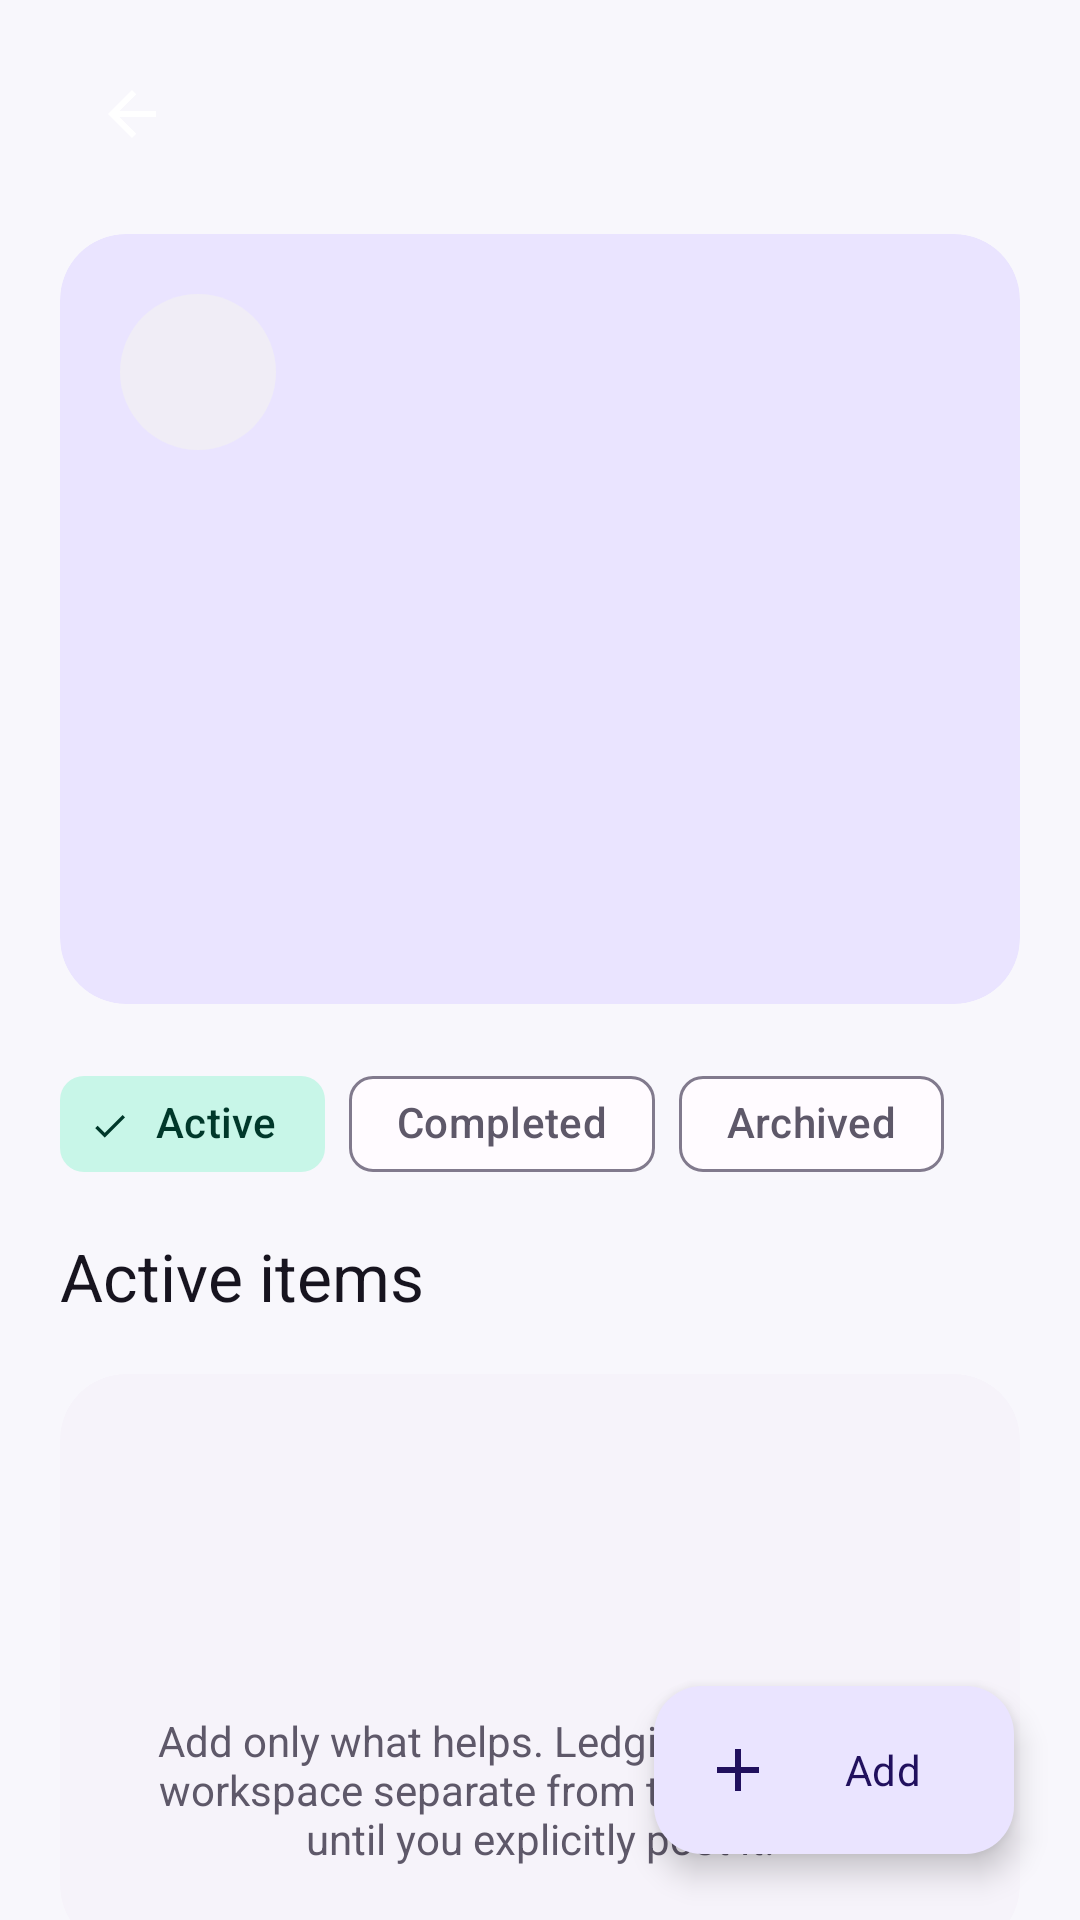

Android layout source for this screen:
<!-- AndroidManifest.xml: application theme Theme.Goldmine -->
<!-- res/layout/fragment_workspace.xml -->
<?xml version="1.0" encoding="utf-8"?>
<androidx.coordinatorlayout.widget.CoordinatorLayout xmlns:android="http://schemas.android.com/apk/res/android"
    xmlns:app="http://schemas.android.com/apk/res-auto"
    android:layout_width="match_parent"
    android:layout_height="match_parent"
    android:background="@color/background">

    <LinearLayout
        android:layout_width="match_parent"
        android:layout_height="match_parent"
        android:orientation="vertical">

        <com.google.android.material.appbar.MaterialToolbar
            android:id="@+id/toolbar"
            android:layout_width="match_parent"
            android:layout_height="wrap_content"
            android:layout_marginHorizontal="16dp"
            android:layout_marginTop="6dp"
            app:navigationIcon="@drawable/ic_back" />

        <androidx.core.widget.NestedScrollView
            android:layout_width="match_parent"
            android:layout_height="0dp"
            android:layout_weight="1"
            android:clipToPadding="false"
            android:fillViewport="true"
            android:paddingBottom="96dp">

            <LinearLayout
                android:layout_width="match_parent"
                android:layout_height="wrap_content"
                android:orientation="vertical"
                android:paddingStart="20dp"
                android:paddingEnd="20dp">

                <com.google.android.material.card.MaterialCardView
                    style="@style/Widget.Ledgerly.Card.Borderless"
                    android:layout_width="match_parent"
                    android:layout_height="wrap_content"
                    android:layout_marginTop="8dp"
                    app:cardBackgroundColor="@color/primary_container">

                    <LinearLayout
                        android:layout_width="match_parent"
                        android:layout_height="wrap_content"
                        android:orientation="vertical"
                        android:padding="20dp">

                        <TextView
                            android:id="@+id/heroIcon"
                            android:layout_width="52dp"
                            android:layout_height="52dp"
                            android:background="@drawable/bg_surface_pill"
                            android:gravity="center"
                            android:textColor="@color/primary"
                            android:textSize="24sp" />

                        <TextView
                            android:id="@+id/heroTitle"
                            android:layout_width="match_parent"
                            android:layout_height="wrap_content"
                            android:layout_marginTop="14dp"
                            android:textAppearance="@style/TextAppearance.Ledgerly.Display" />

                        <TextView
                            android:id="@+id/heroSubtitle"
                            android:layout_width="match_parent"
                            android:layout_height="wrap_content"
                            android:layout_marginTop="5dp"
                            android:textAppearance="?attr/textAppearanceBodyMedium"
                            android:textColor="@color/on_surface_variant" />

                        <TextView
                            android:id="@+id/heroAmount"
                            android:layout_width="match_parent"
                            android:layout_height="wrap_content"
                            android:layout_marginTop="18dp"
                            android:textAppearance="?attr/textAppearanceHeadlineMedium"
                            android:textColor="@color/on_primary_container"
                            android:textStyle="bold" />

                        <TextView
                            android:id="@+id/heroMeta"
                            android:layout_width="match_parent"
                            android:layout_height="wrap_content"
                            android:layout_marginTop="4dp"
                            android:textColor="@color/on_surface_variant" />
                    </LinearLayout>
                </com.google.android.material.card.MaterialCardView>

                <com.google.android.material.chip.ChipGroup
                    android:id="@+id/statusChips"
                    android:layout_width="match_parent"
                    android:layout_height="wrap_content"
                    android:layout_marginTop="16dp"
                    app:selectionRequired="true"
                    app:singleSelection="true">

                    <com.google.android.material.chip.Chip
                        android:id="@+id/chipActive"
                        style="@style/Widget.Material3.Chip.Filter"
                        android:layout_width="wrap_content"
                        android:layout_height="wrap_content"
                        android:checked="true"
                        android:text="Active" />

                    <com.google.android.material.chip.Chip
                        android:id="@+id/chipCompleted"
                        style="@style/Widget.Material3.Chip.Filter"
                        android:layout_width="wrap_content"
                        android:layout_height="wrap_content"
                        android:text="Completed" />

                    <com.google.android.material.chip.Chip
                        android:id="@+id/chipArchived"
                        style="@style/Widget.Material3.Chip.Filter"
                        android:layout_width="wrap_content"
                        android:layout_height="wrap_content"
                        android:text="Archived" />
                </com.google.android.material.chip.ChipGroup>

                <LinearLayout
                    android:layout_width="match_parent"
                    android:layout_height="wrap_content"
                    android:layout_marginTop="12dp"
                    android:gravity="center_vertical"
                    android:orientation="horizontal">

                    <TextView
                        android:id="@+id/sectionTitle"
                        android:layout_width="0dp"
                        android:layout_height="wrap_content"
                        android:layout_weight="1"
                        android:text="Active items"
                        android:textAppearance="@style/TextAppearance.Ledgerly.Section" />

                    <TextView
                        android:id="@+id/resultCount"
                        android:layout_width="wrap_content"
                        android:layout_height="wrap_content"
                        android:textColor="@color/on_surface_variant" />
                </LinearLayout>

                <androidx.recyclerview.widget.RecyclerView
                    android:id="@+id/list"
                    android:layout_width="match_parent"
                    android:layout_height="wrap_content"
                    android:layout_marginTop="6dp"
                    android:nestedScrollingEnabled="false"
            app:layoutManager="androidx.recyclerview.widget.LinearLayoutManager"
        />

                <com.google.android.material.card.MaterialCardView
                    android:id="@+id/emptyCard"
                    style="@style/Widget.Ledgerly.Card.Borderless"
                    android:layout_width="match_parent"
                    android:layout_height="wrap_content"
                    android:layout_marginTop="12dp">

                    <LinearLayout
                        android:layout_width="match_parent"
                        android:layout_height="wrap_content"
                        android:gravity="center"
                        android:orientation="vertical"
                        android:padding="28dp">

                        <TextView
                            android:id="@+id/emptyIcon"
                            android:layout_width="48dp"
                            android:layout_height="48dp"
                            android:gravity="center"
                            android:textSize="24sp" />

                        <TextView
                            android:id="@+id/emptyText"
                            android:layout_width="match_parent"
                            android:layout_height="wrap_content"
                            android:layout_marginTop="10dp"
                            android:gravity="center"
                            android:textAppearance="?attr/textAppearanceTitleMedium" />

                        <TextView
                            android:layout_width="match_parent"
                            android:layout_height="wrap_content"
                            android:layout_marginTop="5dp"
                            android:gravity="center"
                            android:text="Add only what helps. Ledgito keeps every workspace separate from the core ledger until you explicitly post it."
                            android:textColor="@color/on_surface_variant" />
                    </LinearLayout>
                </com.google.android.material.card.MaterialCardView>
            </LinearLayout>
        </androidx.core.widget.NestedScrollView>
    </LinearLayout>

    <com.google.android.material.floatingactionbutton.ExtendedFloatingActionButton
        android:id="@+id/add"
        android:layout_width="wrap_content"
        android:layout_height="wrap_content"
        android:layout_gravity="bottom|end"
        android:layout_margin="22dp"
        android:text="Add"
        app:icon="@drawable/ic_add" />
</androidx.coordinatorlayout.widget.CoordinatorLayout>
<!-- resources referenced by this layout -->
<resources>
  <color name="background">#F8F7FC</color>
  <color name="on_primary_container">#21105E</color>
  <color name="on_surface_variant">#5E5869</color>
  <color name="primary">#6C4DFF</color>
  <color name="primary_container">#EAE4FF</color>
  <!-- drawable bg_surface_pill (drawable) -->
  <shape xmlns:android="http://schemas.android.com/apk/res/android" android:shape="rectangle"><solid android:color="@color/surface_container"/><corners android:radius="999dp"/></shape>
  <!-- drawable ic_add (drawable) -->
  <vector xmlns:android="http://schemas.android.com/apk/res/android" android:width="24dp" android:height="24dp" android:viewportWidth="24" android:viewportHeight="24"><path android:fillColor="?attr/colorControlNormal" android:pathData="M11,5h2v6h6v2h-6v6h-2v-6H5v-2h6z"/></vector>
  <!-- drawable ic_back (drawable) -->
  <vector xmlns:android="http://schemas.android.com/apk/res/android" android:width="24dp" android:height="24dp" android:viewportWidth="24" android:viewportHeight="24"><path android:fillColor="@android:color/white" android:pathData="M20,11H7.83l5.59,-5.59L12,4l-8,8 8,8 1.42,-1.41L7.83,13H20v-2z"/></vector>
  <style name="TextAppearance.Ledgerly.Display" parent="TextAppearance.Material3.DisplaySmall">
          <item name="android:fontFamily">sans-serif-medium</item>
          <item name="android:letterSpacing">-0.02</item>
      </style>
  <style name="TextAppearance.Ledgerly.Section" parent="TextAppearance.Material3.TitleLarge">
          <item name="android:fontFamily">sans-serif-medium</item>
          <item name="android:textColor">@color/on_surface</item>
      </style>
  <style name="Widget.Ledgerly.Card.Borderless" parent="Widget.Ledgerly.Card">
          <item name="strokeWidth">0dp</item>
          <item name="cardBackgroundColor">@color/surface_container_low</item>
      </style>
  <color name="surface_container">#F0EDF6</color>
  <color name="on_surface">#17141F</color>
  <color name="surface_container_low">#F6F3FA</color>
  <color name="on_primary">#FFFFFF</color>
  <color name="secondary">#00A87A</color>
  <color name="on_secondary">#FFFFFF</color>
  <color name="secondary_container">#C8F6E8</color>
  <color name="on_secondary_container">#00382A</color>
  <color name="tertiary">#B56A00</color>
  <color name="on_tertiary">#FFFFFF</color>
  <color name="tertiary_container">#FFE0B0</color>
  <color name="on_tertiary_container">#3A2000</color>
  <color name="surface">#FFFBFF</color>
  <color name="surface_variant">#F0EDF7</color>
  <color name="outline">#817A8D</color>
  <color name="error">#BA1A1A</color>
  <color name="on_error">#FFFFFF</color>
  <color name="nav_surface">#FEFAFF</color>
  <style name="Widget.Ledgerly.Button" parent="Widget.Material3.Button">
          <item name="cornerRadius">16dp</item>
          <item name="android:minHeight">52dp</item>
          <item name="android:textAllCaps">false</item>
          <item name="android:fontFamily">sans-serif-medium</item>
      </style>
  <style name="ShapeAppearance.Ledgerly.Small" parent="ShapeAppearance.Material3.Corner.Medium">
          <item name="cornerSize">12dp</item>
      </style>
  <style name="ShapeAppearance.Ledgerly.Medium" parent="ShapeAppearance.Material3.Corner.Large">
          <item name="cornerSize">18dp</item>
      </style>
  <style name="ShapeAppearance.Ledgerly.Large" parent="ShapeAppearance.Material3.Corner.ExtraLarge">
          <item name="cornerSize">28dp</item>
      </style>
  <color name="outline_variant">#D6D0DE</color>
  <style name="TextAppearance.Ledgerly.Nav" parent="TextAppearance.Material3.LabelSmall">
          <item name="android:fontFamily">sans-serif-medium</item>
          <item name="android:textSize">11sp</item>
      </style>
</resources>
